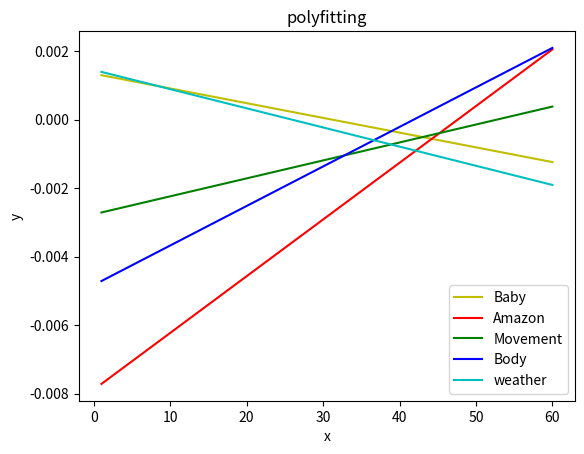

The matplotlib source for this figure:
import pandas as pd
import numpy as np
import matplotlib.pyplot as plt
from numpy import polyfit, poly1d

x = [1, 2, 3, 5, 7, 10, 15, 20, 25, 30, 35, 40, 45, 50, 55, 60]
baby = [0.878509105, 0.876886953, 0.88745919, 0.891550149, 0.893045303, 0.89262694, 0.902972964, 0.90738434,
        0.903337113, 0.904961177, 0.900706013, 0.893021403, 0.893684185, 0.889092252, 0.893476694, 0.891584153]
amazon = [0.888904586, 0.898820209, 0.880617153, 0.84436803, 0.821510841, 0.811916242, 0.773280581, 0.764093464,
          0.749525182, 0.738886626, 0.721117069, 0.710251558, 0.716354522, 0.708745198, 0.705062829, 0.707232957]
movement = [0.837685321, 0.829818623, 0.821131593, 0.829562297, 0.803551003, 0.808102312, 0.796888393, 0.789135702,
            0.774331292, 0.777001729, 0.770226835, 0.768525941, 0.765571856, 0.764175988, 0.75796161, 0.759346899]
body = [0.825681031, 0.851663451, 0.839081347, 0.822849085, 0.811434888, 0.816430872, 0.780895413, 0.777469428,
        0.769683224, 0.749692438, 0.741780216, 0.743534778, 0.747292144, 0.75924666, 0.758865167, 0.760976297]
weather = [0.865246825, 0.878952731, 0.88386085, 0.889155753, 0.899152378, 0.904458346, 0.905088602, 0.906541629,
           0.896328548, 0.893962534, 0.887242199, 0.890329219, 0.88334003, 0.887678691, 0.873340322, 0.873757633]

f1 = np.polyfit(x, baby, 2)
p1 = np.poly1d(f1)
dp1 = p1.deriv(1)
#print(p1)
print('Baby', dp1)

f2 = np.polyfit(x, amazon, 2)
p2 = np.poly1d(f2)
dp2 = p2.deriv(1)
#print(p2)
print('amazon', dp2)

f3 = np.polyfit(x, movement, 2)
p3 = np.poly1d(f3)
dp3 = p3.deriv(1)
#print(p3)
print('movement', dp3)

f4 = np.polyfit(x, body, 2)
p4 = np.poly1d(f4)
dp4 = p4.deriv(1)
#print(p4)
print('body', dp4)

f5 = np.polyfit(x, weather, 2)
p5 = np.poly1d(f5)
dp5 = p5.deriv(1)
#print(p4)
print('weather', dp5)


y1 = p1(x)
dy1 = dp1(x)
y2 = p2(x)
dy2 = dp2(x)
y3 = p3(x)
dy3 = dp3(x)
y4 = p4(x)
dy4 = dp4(x)
y5 = p5(x)
dy5 = dp5(x)


#plot1 = plt.plot(dy2, 's', label='original values')
#plot2 = plt.plot(dy1, 'r', label='polyfit values')
plt.plot(x, dy1, 'y', label='Baby')
plt.plot(x, dy2, 'r', label='Amazon')
plt.plot(x, dy3, 'g', label='Movement')
plt.plot(x, dy4, 'b', label='Body')
plt.plot(x, dy5, 'c', label='weather')
plt.xlabel('x')
plt.ylabel('y')
plt.legend(loc=4)  # 指定legend的位置右下角
plt.title('polyfitting')
plt.show()

